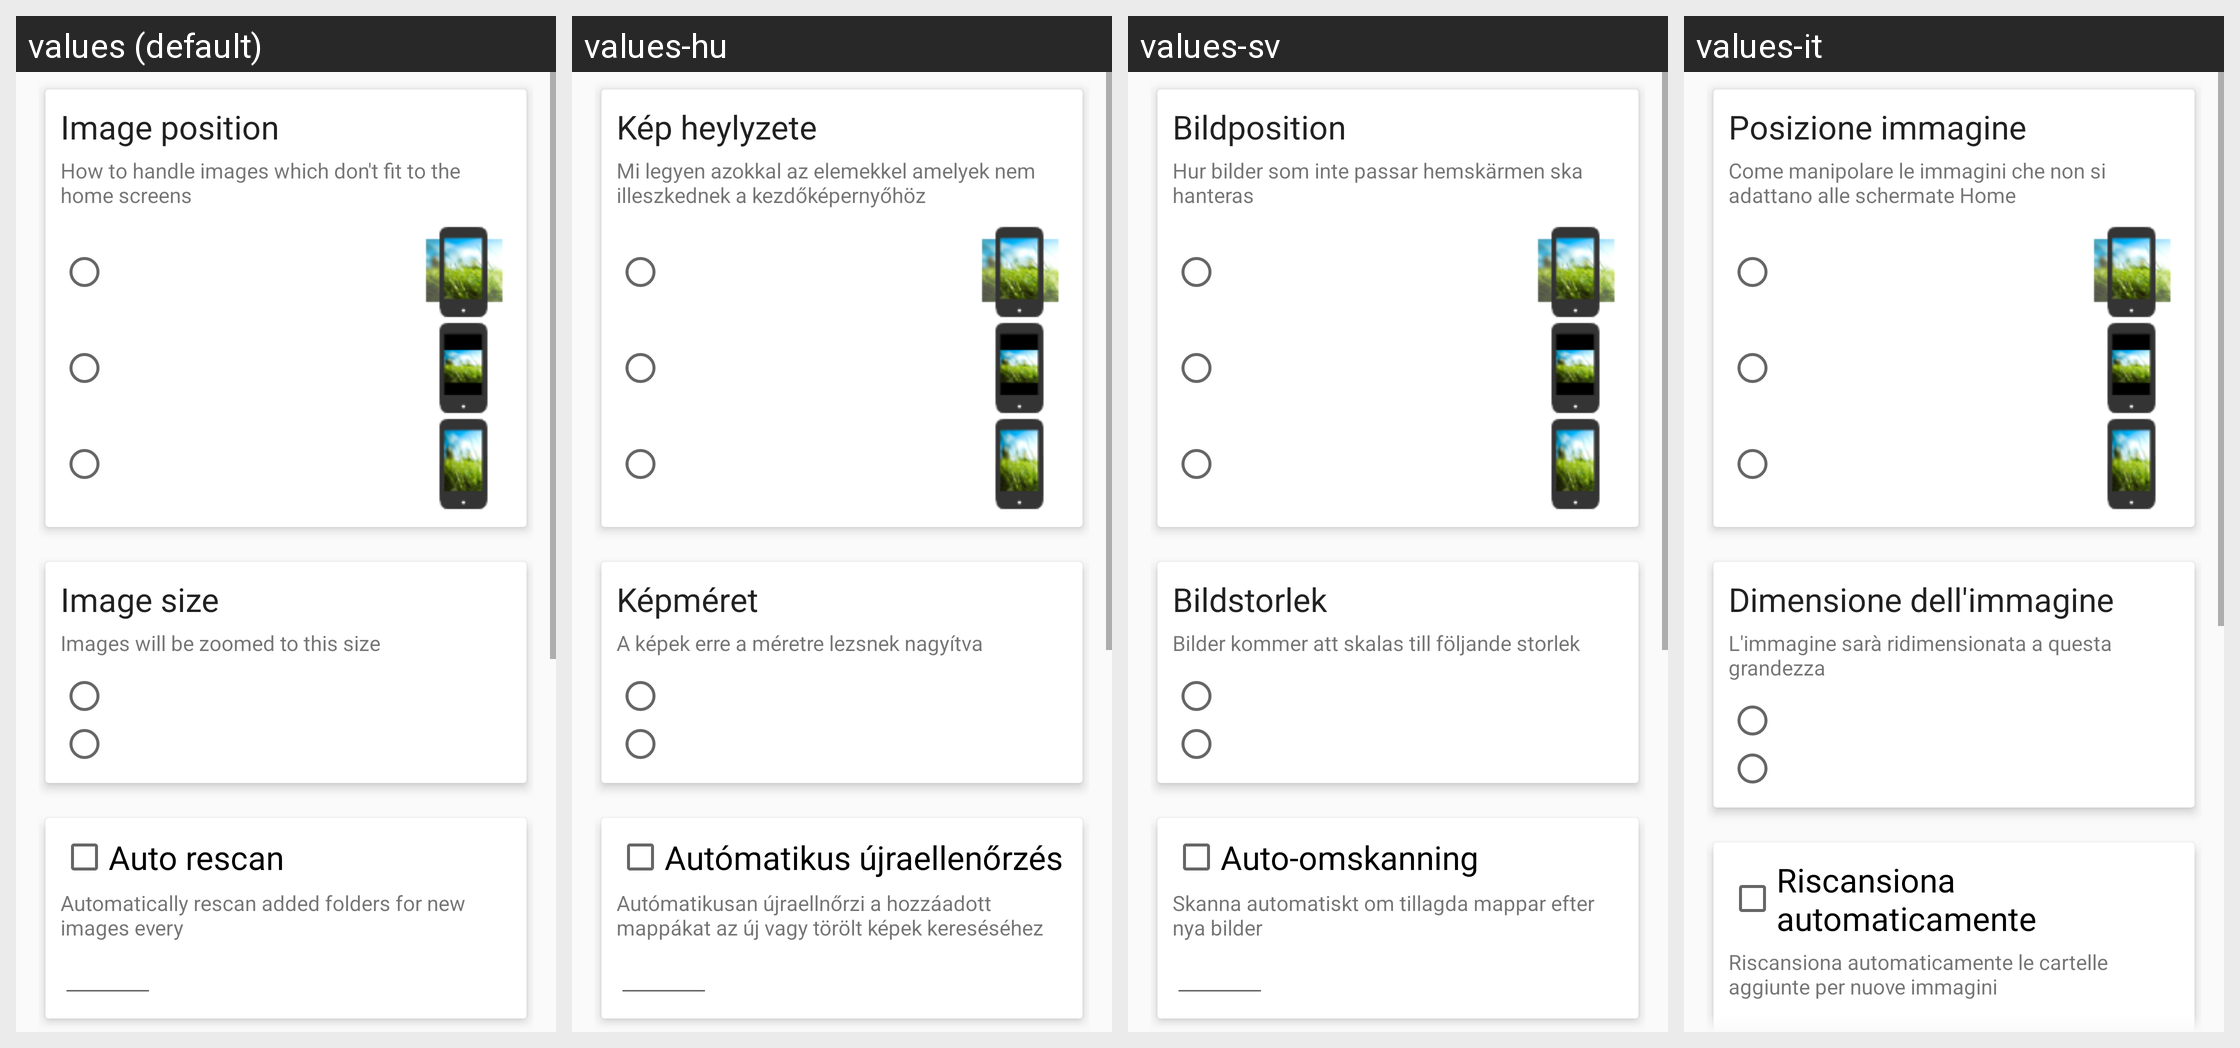

Translations of the strings shown on this Android screen, per locale in the grid:
Android screen res/layout/fragment_settings.xml rendered under 4 locales, left to right: values (default), values-hu, values-sv, values-it. Device: Nexus 5 (rendered at 1080×1920; each locale shown at half size, 540×960, under a caption strip naming it); theme AppTheme.
Other locales in the repository, not shown: values-af, values-ar, values-ca, values-cs, values-de, values-es, values-fa, values-fr, values-he, values-hi, values-in, values-iw, values-ja, values-mr, values-nl, values-pa, values-pl, values-pt, values-ro, values-ru, values-sk, values-sl, values-tr, values-uk, values-zh-rCN, values-zh-rHK.
Strings drawn on this screen, with the default value and each locale's value (text and hints the layout hard-codes, and strings that could not be matched under every locale, appear in the picture but are not listed):

zoom_desc
  values: Image position
  values-hu: Kép heylyzete
  values-sv: Bildposition
  values-it: Posizione immagine

zoom_summary
  values: How to handle images which don't fit to the home screens
  values-hu: Mi legyen azokkal az elemekkel amelyek nem illeszkednek a kezdőképernyőhöz
  values-sv: Hur bilder som inte passar hemskärmen ska hanteras
  values-it: Come manipolare le immagini che non si adattano alle schermate Home

image_size
  values: Image size
  values-hu: Képméret
  values-sv: Bildstorlek
  values-it: Dimensione dell'immagine

zoom_size2
  values: Images will be zoomed to this size
  values-hu: A képek erre a méretre lezsnek nagyítva
  values-sv: Bilder kommer att skalas till följande storlek
  values-it: L'immagine sarà ridimensionata a questa grandezza

auto_rescan
  values: Auto rescan
  values-hu: Autómatikus újraellenőrzés
  values-sv: Auto-omskanning
  values-it: Riscansiona automaticamente

automatically_rescan_folders
  values: Automatically rescan added folders for new images every
  values-hu: Autómatikusan újraellnőrzi a hozzáadott mappákat az új vagy törölt képek kereséséhez
  values-sv: Skanna automatiskt om tillagda mappar efter nya bilder
  values-it: Riscansiona automaticamente le cartelle aggiunte per nuove immagini
